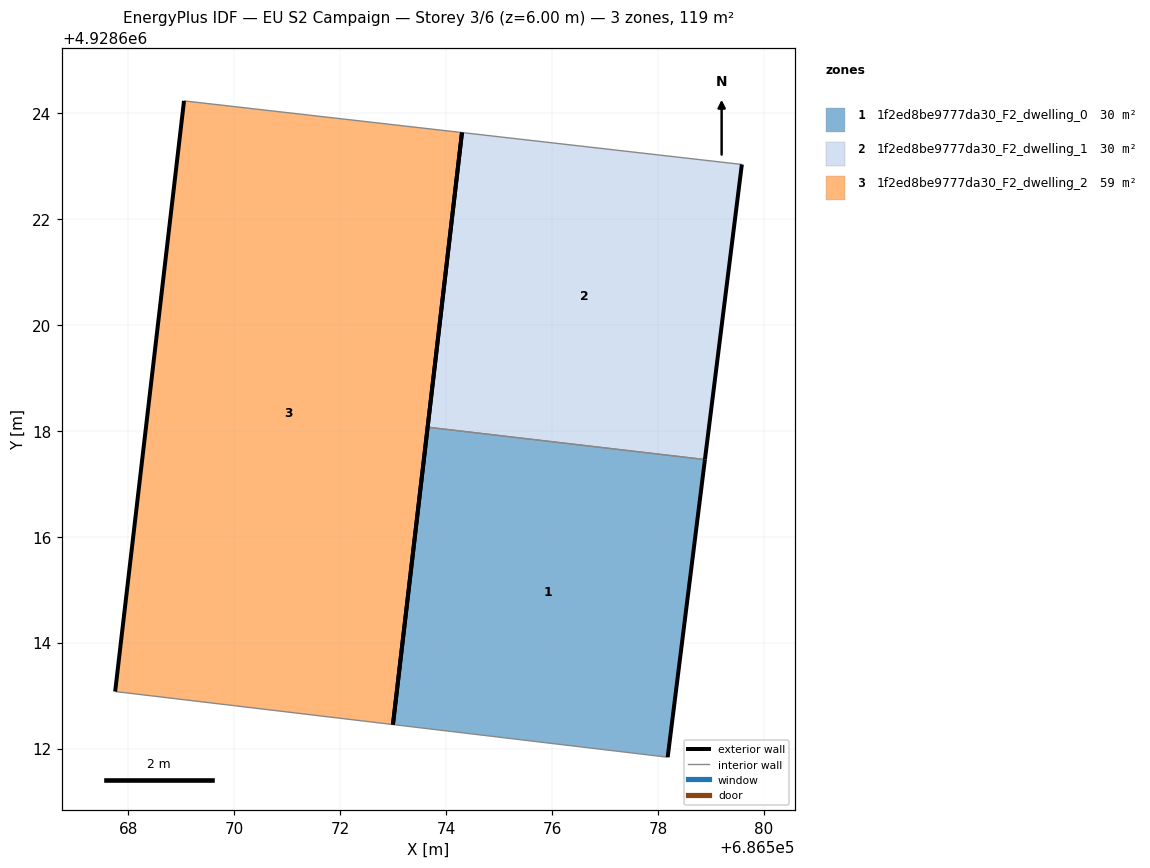
=== STOREY PLAN SPEC (per zone: floor XY polygon, exterior-wall plan segments, windows/doors) ===
zone 1: 1f2ed8be9777da30_F2_dwelling_0  (29.7 m²)
  floor: (686578.18, 4928611.84) (686578.88, 4928617.46) (686573.65, 4928618.07) (686573.00, 4928612.45)
  exterior wall: (686578.89, 4928617.46) – (686578.18, 4928611.84)  [5.7 m]
  exterior wall: (686573.00, 4928612.45) – (686573.65, 4928618.07)  [5.7 m]
  interior walls: 2
zone 2: 1f2ed8be9777da30_F2_dwelling_1  (29.7 m²)
  floor: (686578.88, 4928617.46) (686579.58, 4928623.03) (686574.30, 4928623.63) (686573.65, 4928618.07)
  exterior wall: (686573.65, 4928618.07) – (686574.30, 4928623.63)  [5.6 m]
  exterior wall: (686579.58, 4928623.03) – (686578.89, 4928617.46)  [5.6 m]
  interior walls: 2
zone 3: 1f2ed8be9777da30_F2_dwelling_2  (59.3 m²)
  floor: (686573.00, 4928612.45) (686574.30, 4928623.63) (686569.05, 4928624.23) (686567.75, 4928613.08)
  exterior wall: (686567.75, 4928613.08) – (686569.05, 4928624.23)  [11.2 m]
  exterior wall: (686574.30, 4928623.63) – (686573.00, 4928612.45)  [11.3 m]
  interior walls: 2

=== DERIVED (storey summary) ===
Building: EU S2 Campaign
Storey: 3 of 6  (floor level z = 6.00 m)
Storey gross floor area: 118.7 m²
Zones on this storey: 3
  - 1f2ed8be9777da30_F2_dwelling_0: floor 29.7 m²; exterior wall 11.3 m (33.9 m²); WWR 0.0%
  - 1f2ed8be9777da30_F2_dwelling_1: floor 29.7 m²; exterior wall 11.2 m (33.6 m²); WWR 0.0%
  - 1f2ed8be9777da30_F2_dwelling_2: floor 59.3 m²; exterior wall 22.5 m (67.4 m²); WWR 0.0%
Zone adjacency (shared interzone walls):
  - 1f2ed8be9777da30_F2_dwelling_0 ↔ 1f2ed8be9777da30_F2_dwelling_1